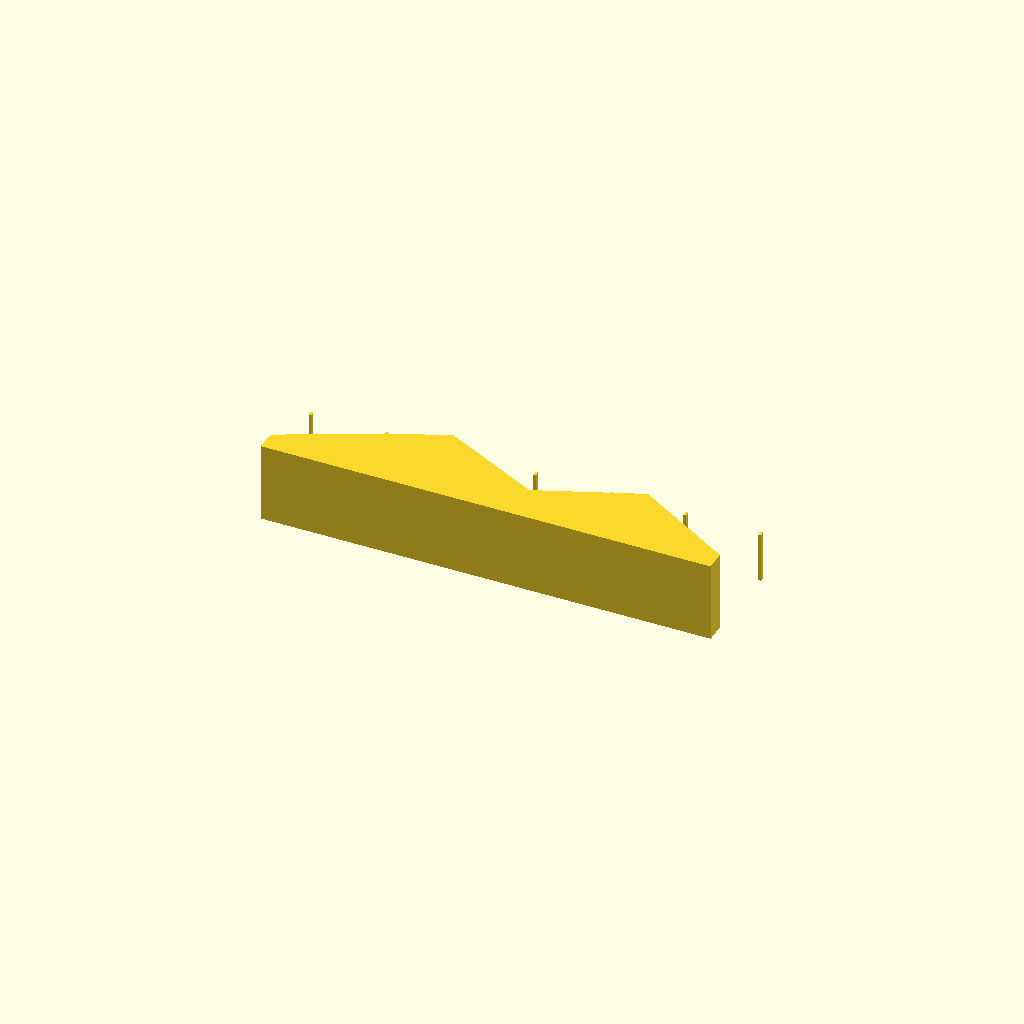
Cell 1: rendered with the file's own defaults.
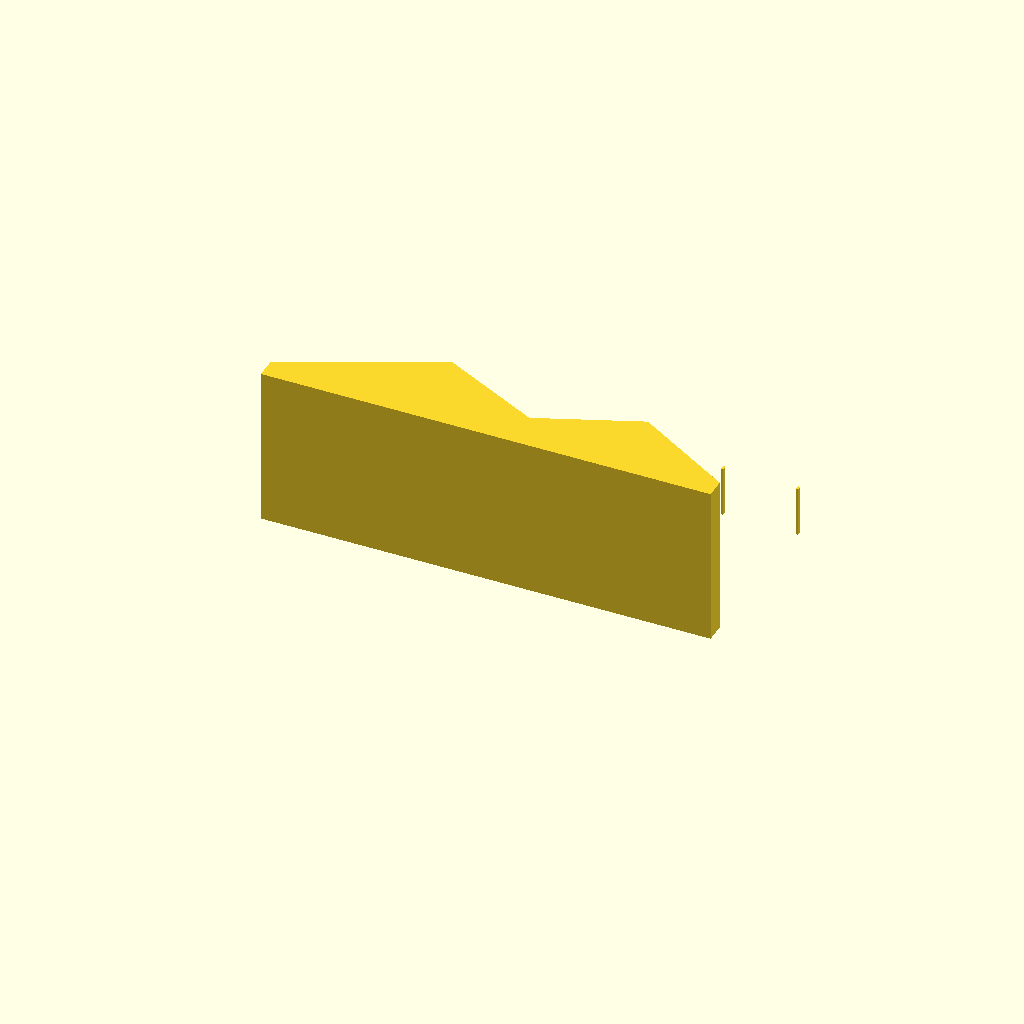
Cell 2: the same model with track_width = 64.
One fixed orthographic camera (rotation 55°, 0°, 25°; colour scheme Cornfield) for every cell.
Source of the model, 08_energy_work_power/energy_landscape_board.scad:
/*
Title: Energy Landscape Board
Folder: 08_energy_work_power
Physics Topic: Potential and kinetic energy exchange
Difficulty: Beginner-Intermediate
Print Type: FDM, single material
Teaches: Conceptual mechanics
Use Case: Classroom manipulative
*/


// --------------------
// Parameters
// --------------------
track_length = 180;
track_width = 32;
base_thickness = 4;
profile = "hill_valley"; // hill_valley or double_hill

module profile_shape(){
    if(profile=="hill_valley")
        polygon(points=[[0,0],[20,10],[60,28],[100,8],[140,24],[180,0],[180,-8],[0,-8]]);
    else
        polygon(points=[[0,0],[30,20],[70,6],[110,22],[150,6],[180,0],[180,-8],[0,-8]]);
}

module energy_board(){
    linear_extrude(height=track_width)
        profile_shape();
    // height markers
    for(x=[0:30:track_length])
        translate([x,track_width+1,0]) cube([1,2,20]);
}

// --------------------
// Physics Meaning
// --------------------
// Higher positions correspond to higher gravitational potential energy.

// --------------------
// Learning Notes
// --------------------
// Predict where speed is largest, then test with a marble.

// --------------------
// Print Notes
// --------------------
// Print on side for smoother rolling surface or flat for speed.

// --------------------
// Customization Ideas
// --------------------
// Add roughness strips to discuss non-conservative losses.

energy_board();
Customizer parameters (derived from the source; name, type, default, range or options):
track_length: number, default 180
track_width: number, default 32
base_thickness: number, default 4
profile: string, default "hill_valley"
